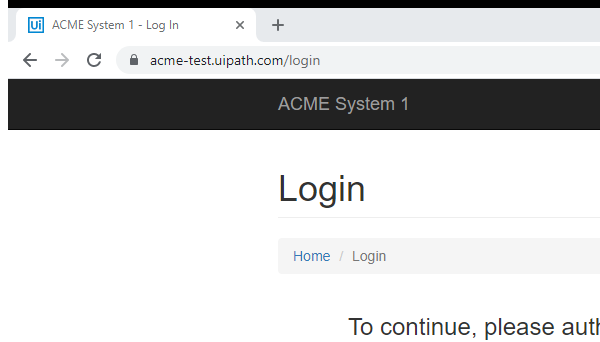
Task: Robotic Enterprise Framework
Workflow: System 1 - Close Webpage

Step 1: Close Window 'chrome.exe ACME' in window 'ACME System 1 - Log In' (chrome.exe)

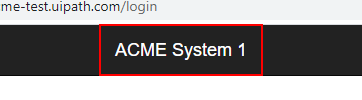
Step 2: find the link in window 'ACME System 1 - Log In' (chrome.exe)
